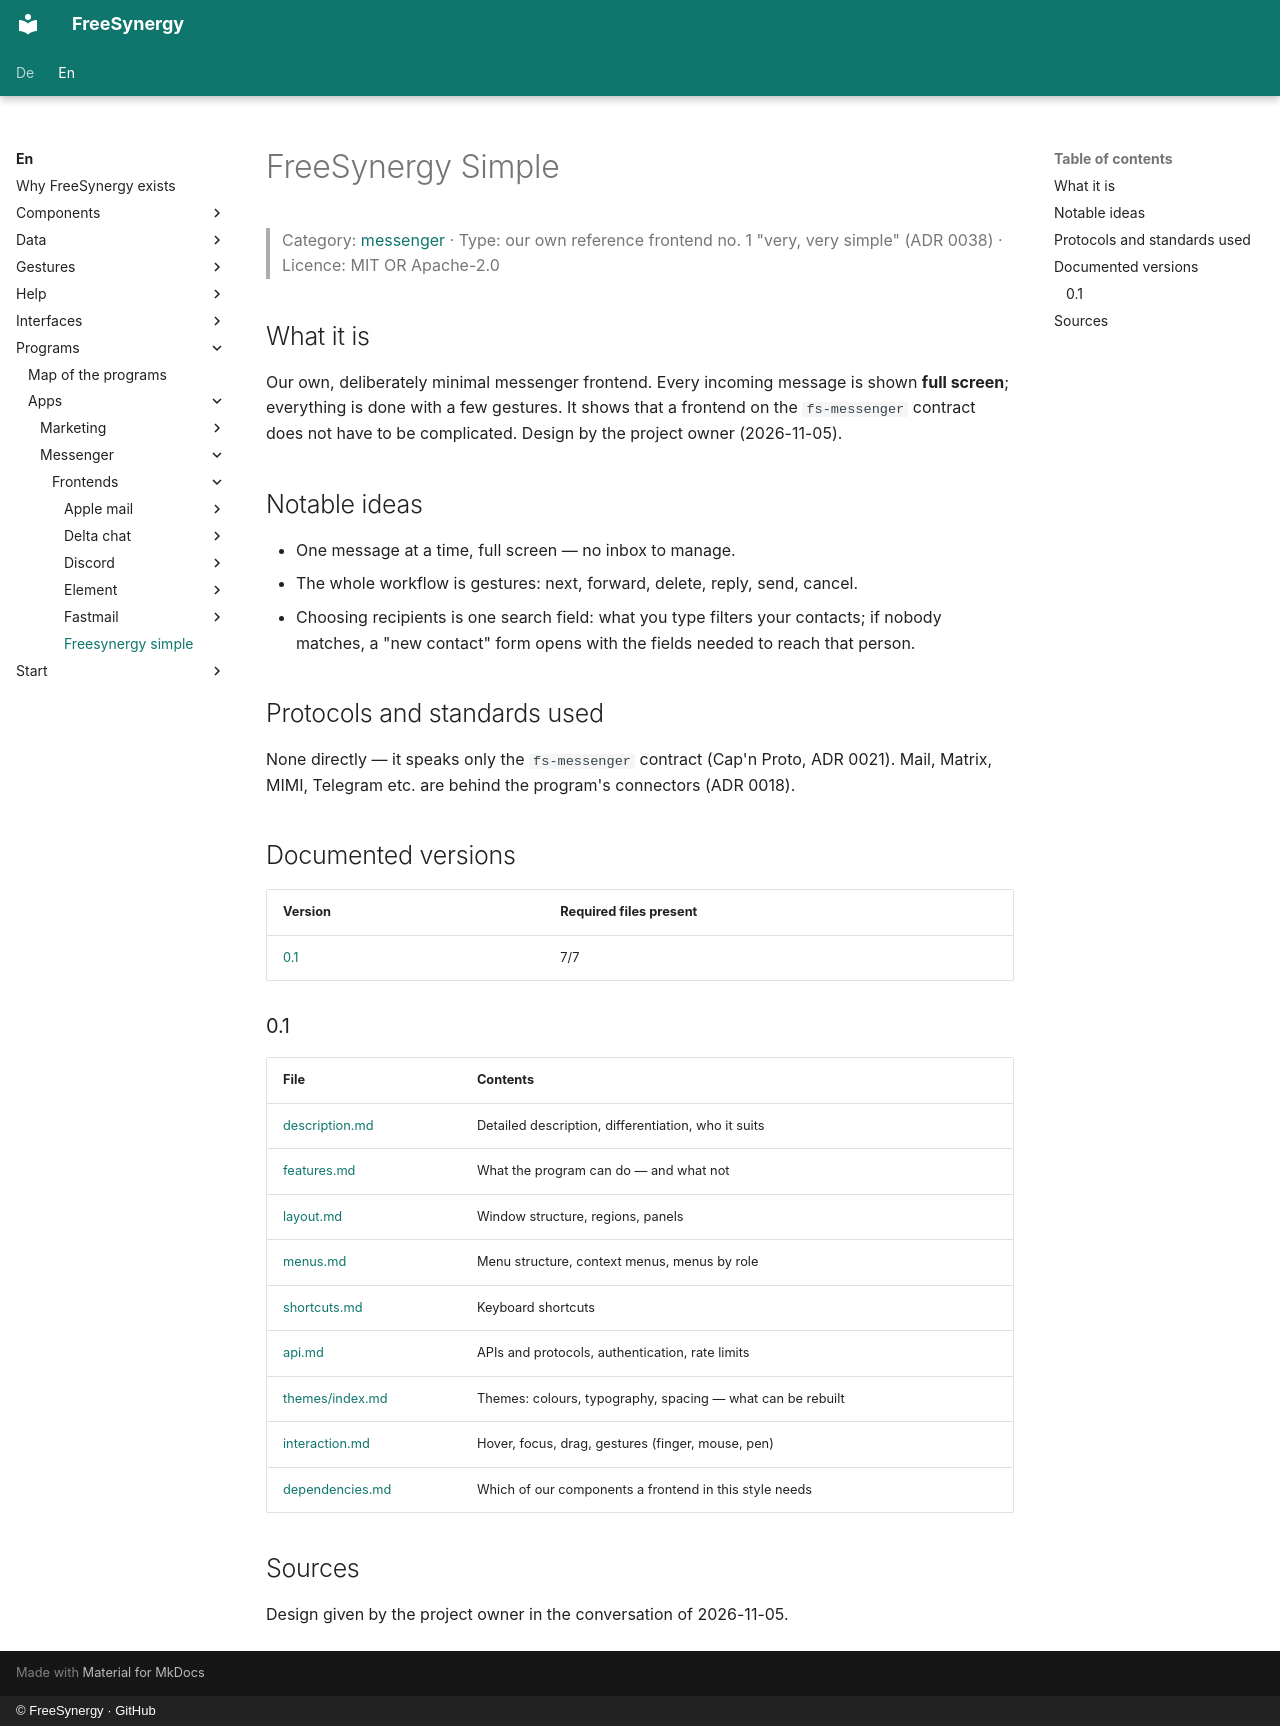

repository: FreeSynergy/fs-documentation · page: en/programs/apps/messenger/frontends/freesynergy-simple/index.html · generator: mkdocs · copyright: © FreeSynergy · GitHub

# FreeSynergy Simple

> Category: [messenger](../../index.md) · Type: our own reference frontend no. 1 "very, very simple" (ADR 0038) · Licence: MIT OR Apache-2.0

## What it is

Our own, deliberately minimal messenger frontend. Every incoming message is shown **full screen**;
everything is done with a few gestures. It shows that a frontend on the `fs-messenger` contract does
not have to be complicated. Design by the project owner (2026-11-05).

## Notable ideas

- One message at a time, full screen — no inbox to manage.
- The whole workflow is gestures: next, forward, delete, reply, send, cancel.
- Choosing recipients is one search field: what you type filters your contacts; if nobody matches,
  a "new contact" form opens with the fields needed to reach that person.

## Protocols and standards used

None directly — it speaks only the `fs-messenger` contract (Cap'n Proto, ADR 0021). Mail, Matrix,
MIMI, Telegram etc. are behind the program's connectors (ADR 0018).

## Documented versions

<!-- gen:versions (scripts/gen_frontend_indexes.py) — edits inside are overwritten -->
| Version | Required files present |
|---------|------------------------|
| [0.1](0.1/description.md) | 7/7 |

### 0.1

| File | Contents |
|------|----------|
| [description.md](0.1/description.md) | Detailed description, differentiation, who it suits |
| [features.md](0.1/features.md) | What the program can do — and what not |
| [layout.md](0.1/layout.md) | Window structure, regions, panels |
| [menus.md](0.1/menus.md) | Menu structure, context menus, menus by role |
| [shortcuts.md](0.1/shortcuts.md) | Keyboard shortcuts |
| [api.md](0.1/api.md) | APIs and protocols, authentication, rate limits |
| [themes/index.md](0.1/themes/index.md) | Themes: colours, typography, spacing — what can be rebuilt |
| [interaction.md](0.1/interaction.md) | Hover, focus, drag, gestures (finger, mouse, pen) |
| [dependencies.md](0.1/dependencies.md) | Which of our components a frontend in this style needs |
<!-- /gen:versions -->

## Sources

Design given by the project owner in the conversation of 2026-11-05.
